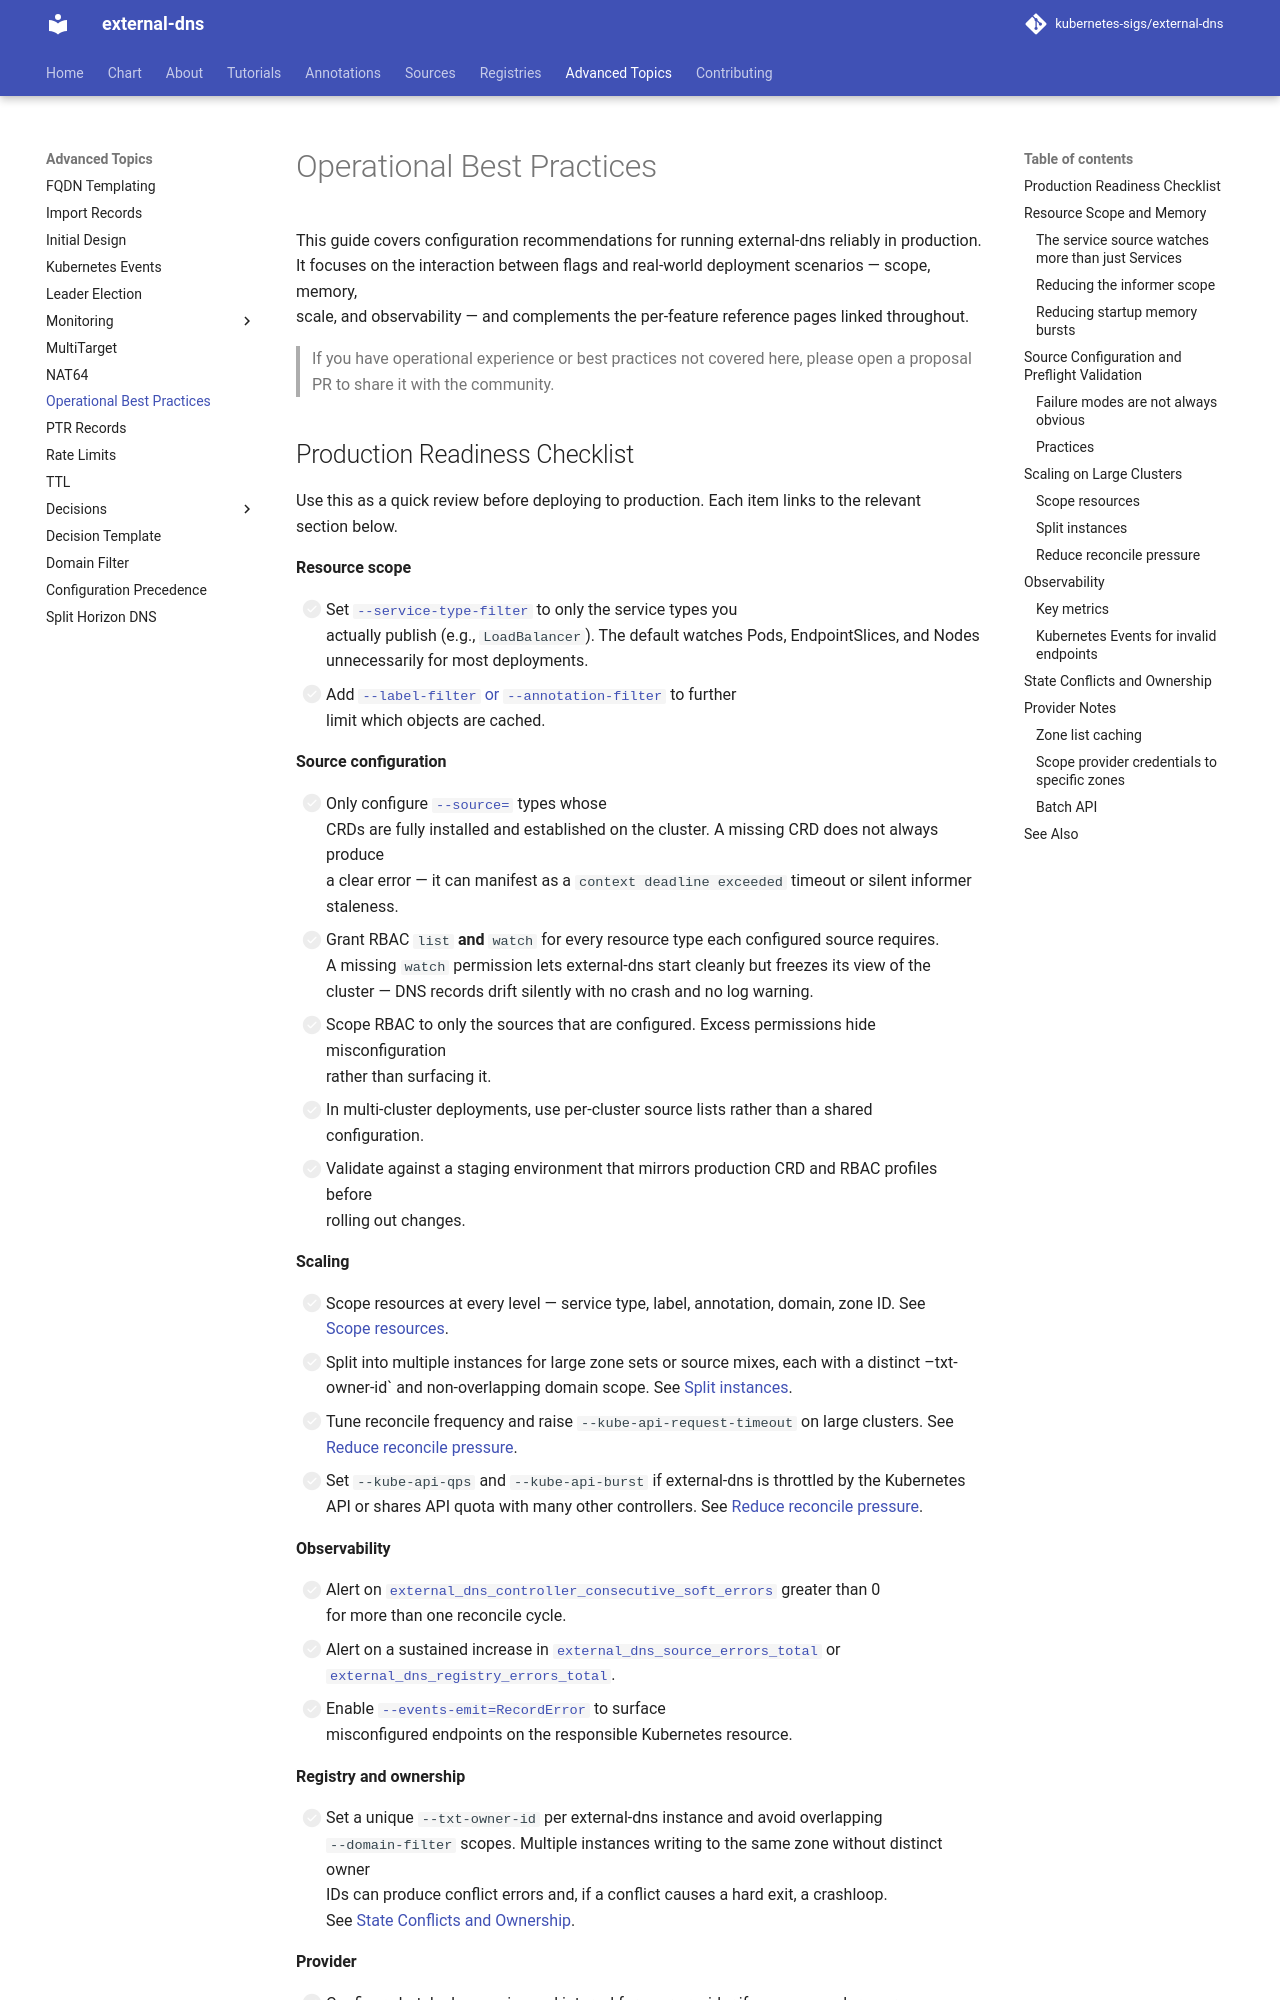

repository: kubernetes-sigs/external-dns · page: v0.23.0/docs/advanced/operational-best-practices/index.html · generator: mkdocs

---
tags:
  - advanced
  - operations
  - performance
  - configuration
---

# Operational Best Practices

This guide covers configuration recommendations for running external-dns reliably in production.
It focuses on the interaction between flags and real-world deployment scenarios — scope, memory,
scale, and observability — and complements the per-feature reference pages linked throughout.

> If you have operational experience or best practices not covered here, please open a proposal
> PR to share it with the community.
